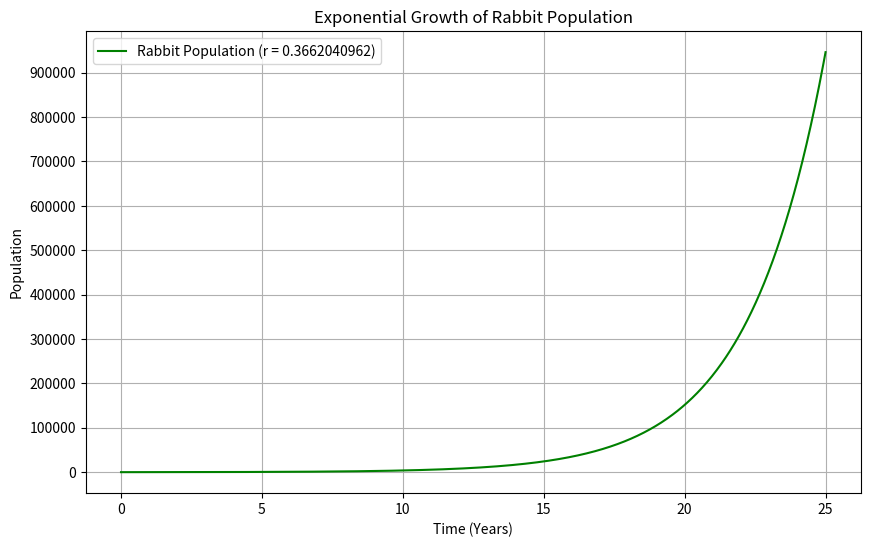

Write the Python code that produced this figure.
import numpy as np
import matplotlib.pyplot as plt

# Values
P0 = 100
r = 0.3662040962
t_max = 25
num_points = 1000

t = np.linspace(0, t_max, num_points)

# Equation Solution
P = P0 * np.exp(r * t)

# Plotting Graph
plt.figure(figsize=(10, 6))
plt.plot(t, P, label=f"Rabbit Population (r = {r})", color="green")
plt.yticks(np.arange(0, max(P) + 100, 100000))
plt.title("Exponential Growth of Rabbit Population")
plt.xlabel("Time (Years)")
plt.ylabel("Population")
plt.grid(True)
plt.legend()
plt.show()